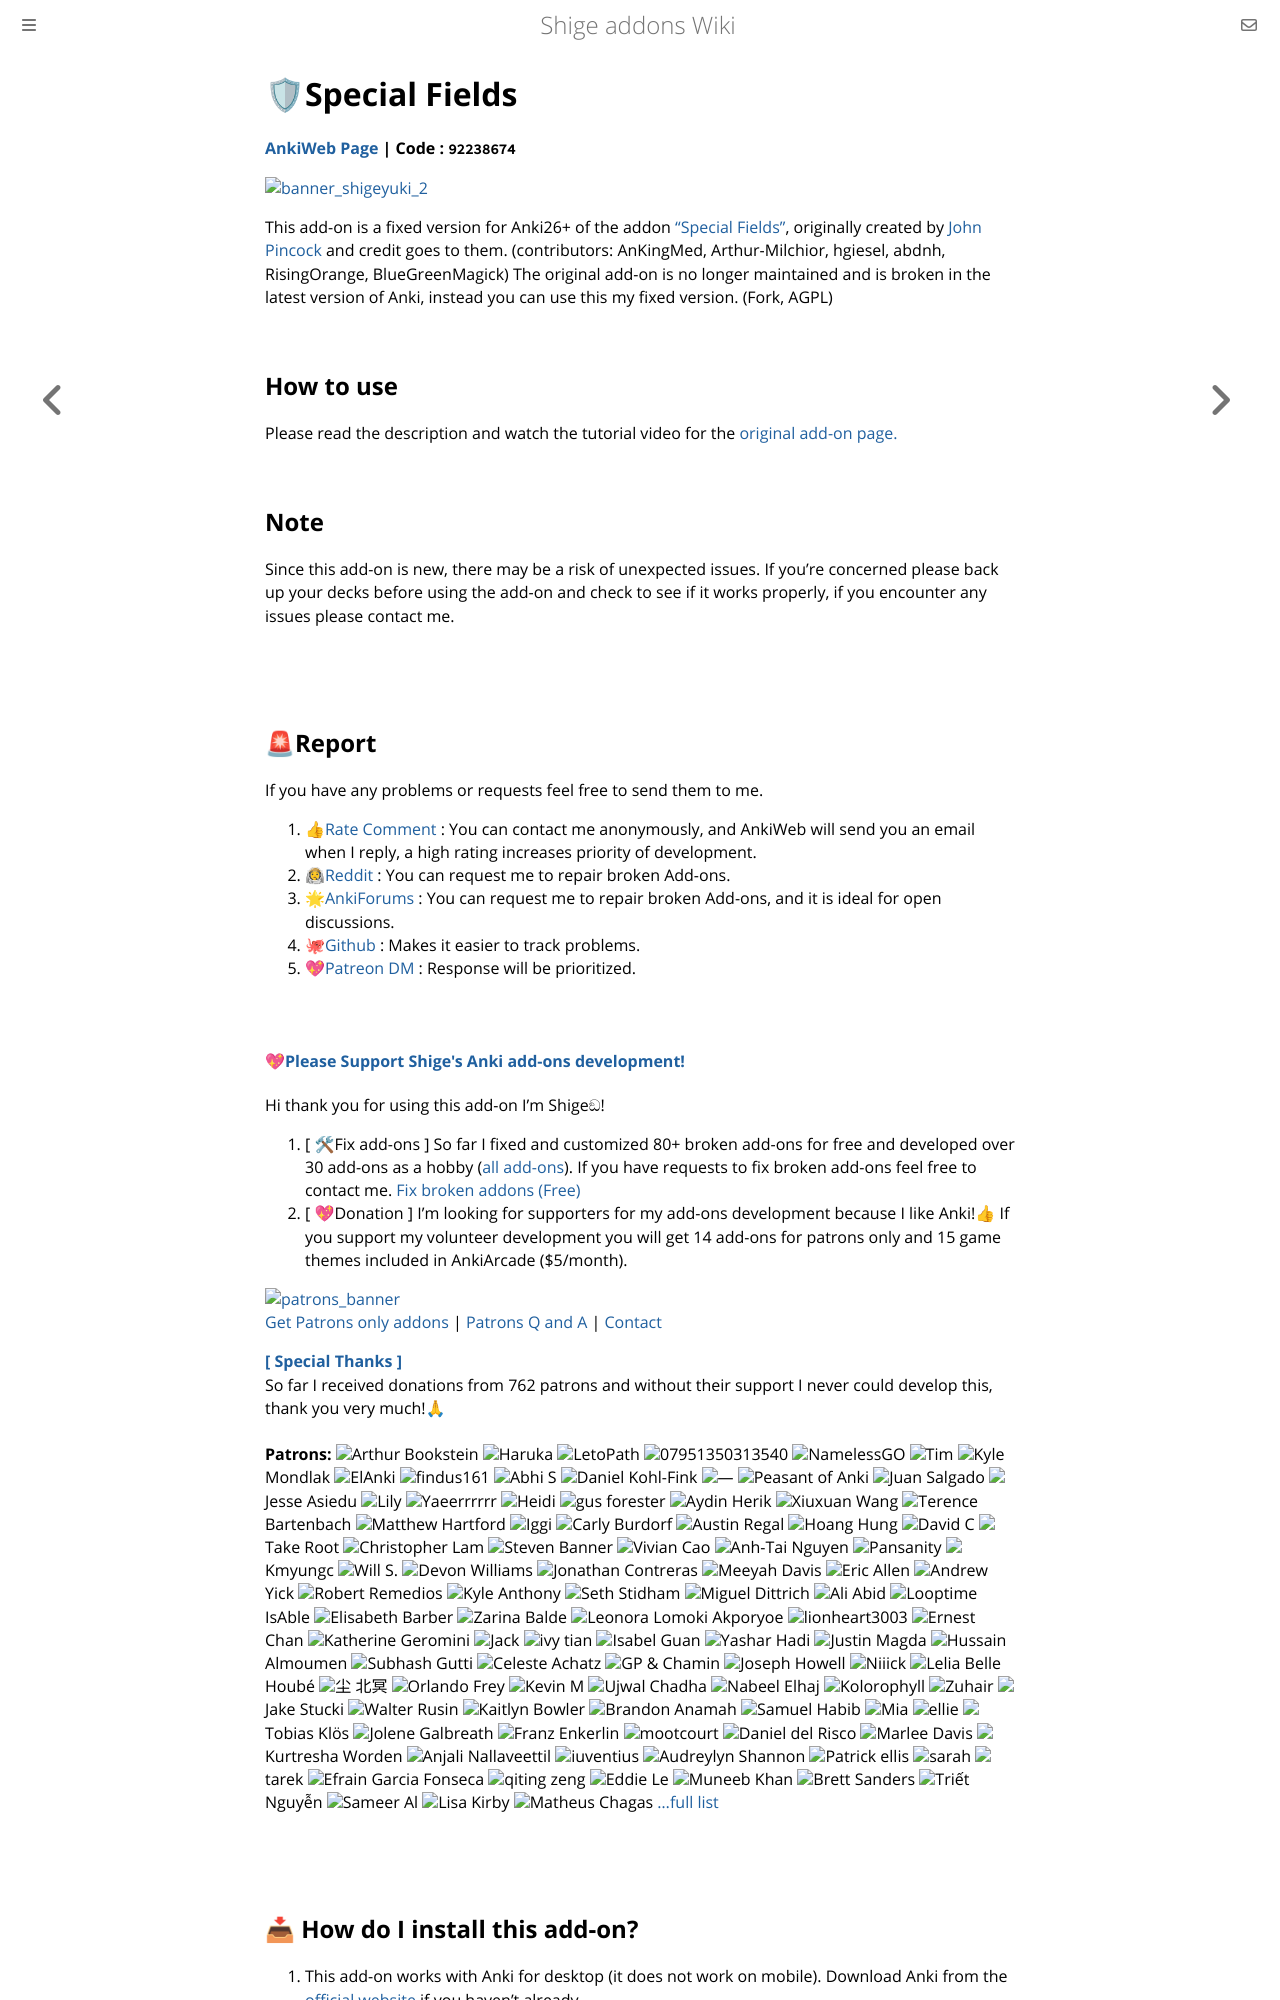

repository: shigeyukey/shige-addons-wiki · page: special-fields.html · generator: mdbook

# 🛡Special Fields

**[AnkiWeb Page](https://ankiweb.net/shared/info/92238674) | Code : `92238674`**

<!-- 

Hi I'm add-ons developer Shige, I fixed this add-on and uploaded it to AnkiWeb.
🛡Special Fields (Fixed by Shigeඞ)
https://ankiweb.net/shared/info/92238674
 -->

<!-- Customized -->
[![banner_shigeyuki_2](https://shigeyukey.github.io/shige-addons-wiki/images/_template/customized_by_shige.webp)](https://www.reddit.com/user/Shige-yuki)

This add-on is a fixed version for Anki26+ of the addon <a href="https://ankiweb.net/shared/info/1102281552" target="_blank">"Special Fields"</a>, originally created by <a href="https://github.com/johnpincock/SpecialFields" target="_blank">John Pincock</a> and credit goes to them. (contributors: AnKingMed, Arthur-Milchior, hgiesel, abdnh, RisingOrange, BlueGreenMagick) The original add-on is no longer maintained and is broken in the latest version of Anki, instead you can use this my fixed version. (Fork, AGPL)

## How to use

Please read the description and watch the tutorial video for the [original add-on page.](https://ankiweb.net/shared/info/1102281552)

## Note

Since this add-on is new, there may be a risk of unexpected issues. If you're concerned please back up your decks before using the add-on and check to see if it works properly, if you encounter any issues please contact me.


<br>
